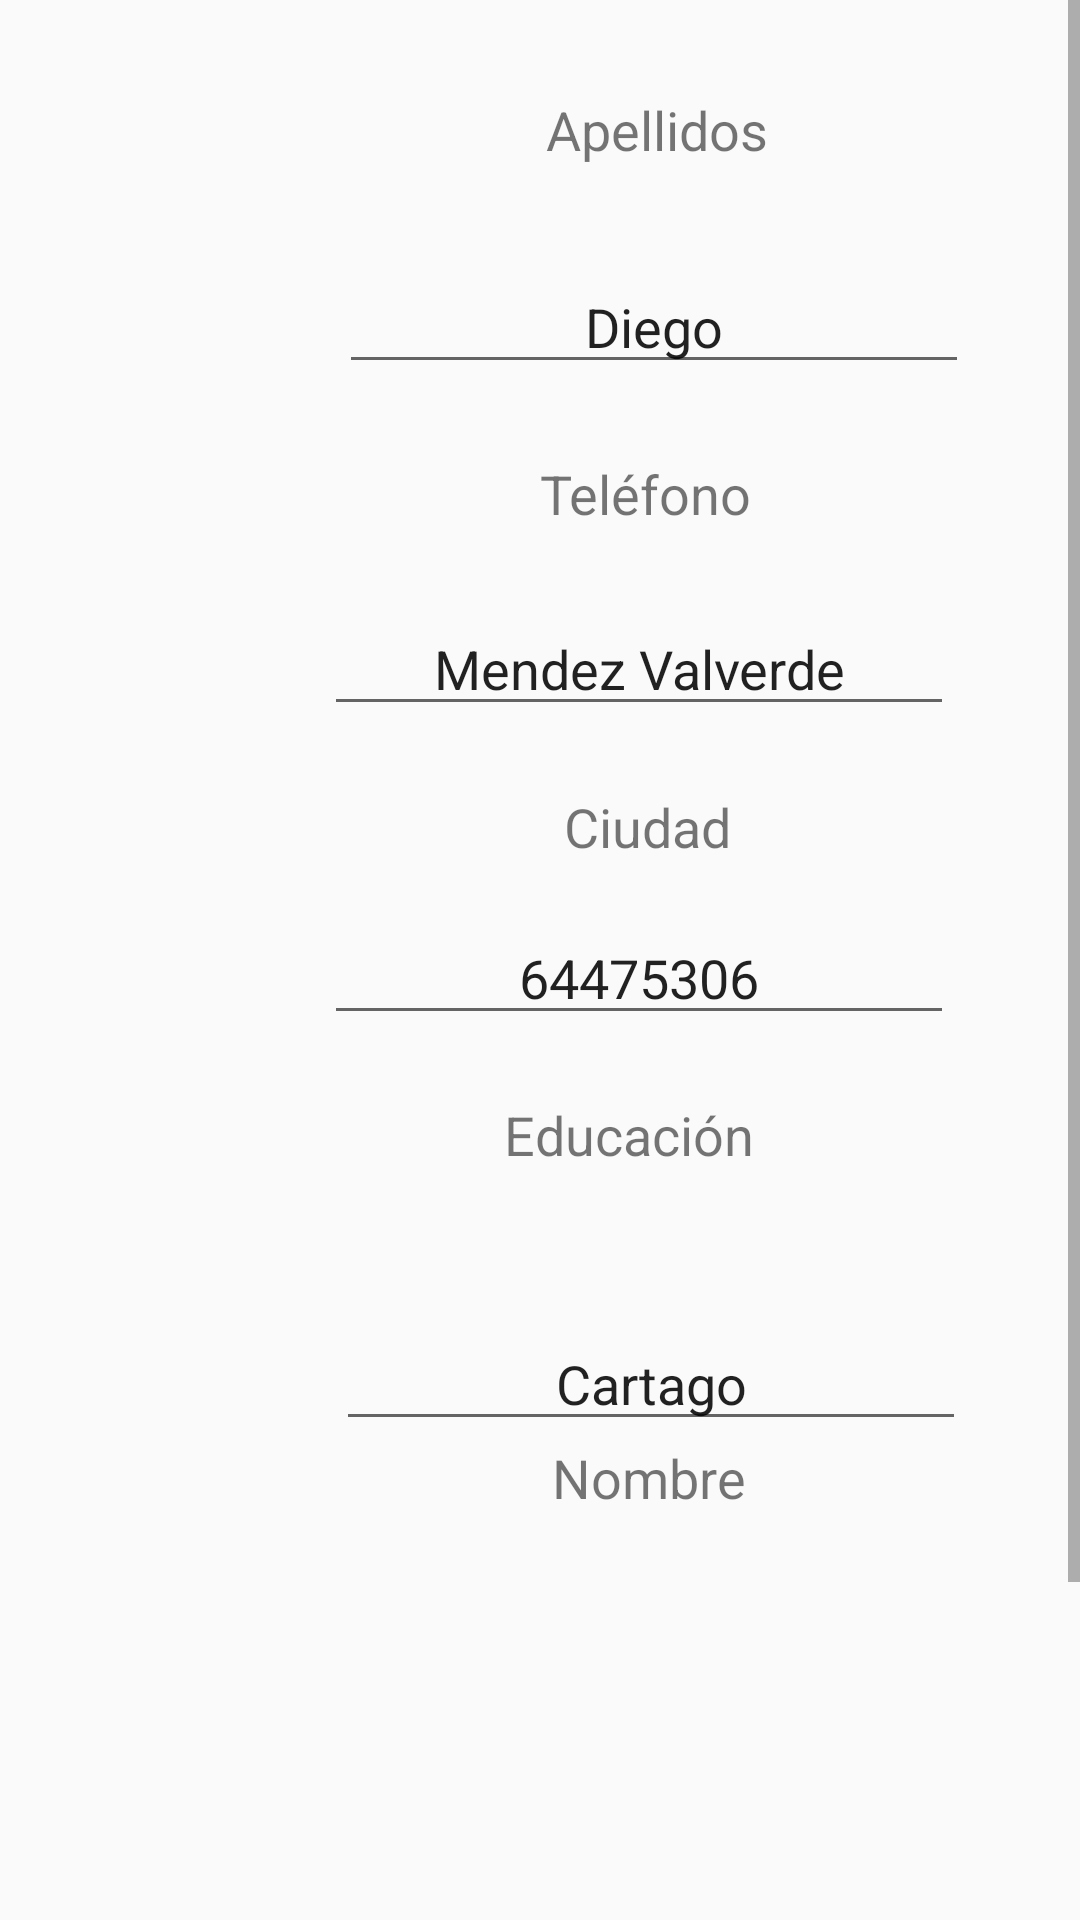

Reconstruct the res/layout file that produces this screen, plus the resources it refers to.
<!-- AndroidManifest.xml: application theme AppTheme -->
<!-- res/layout/fragment_edit_profile.xml -->
<?xml version="1.0" encoding="utf-8"?>
<ScrollView xmlns:android="http://schemas.android.com/apk/res/android"
    xmlns:app="http://schemas.android.com/apk/res-auto"
    xmlns:tools="http://schemas.android.com/tools"
    android:layout_width="match_parent"
    android:layout_height="match_parent"
    android:fillViewport="true"
    tools:context=".ProfileUtils.EditProfile" >

    <androidx.constraintlayout.widget.ConstraintLayout
        android:id="@+id/editRelativeLayout"
        android:layout_width="430dp"
        android:layout_height="wrap_content"
        tools:layout_editor_absoluteX="1dp">

        <EditText
            android:id="@+id/cityTxt"
            android:layout_width="wrap_content"
            android:layout_height="wrap_content"
            android:layout_marginStart="112dp"
            android:layout_marginTop="439dp"
            android:ems="10"
            android:inputType="textPersonName"
            android:text="Cartago"
            android:textAlignment="center"
            app:layout_constraintLeft_toLeftOf="parent"
            app:layout_constraintRight_toRightOf="parent"
            app:layout_constraintStart_toStartOf="parent"
            app:layout_constraintTop_toTopOf="parent" />

        <TextView
            android:id="@+id/cityLbl"
            android:layout_width="wrap_content"
            android:layout_height="wrap_content"
            android:layout_marginStart="188dp"
            android:layout_marginBottom="468dp"
            android:text="Ciudad"
            android:textSize="18sp"
            app:layout_constraintBottom_toBottomOf="parent"
            app:layout_constraintLeft_toLeftOf="parent"
            app:layout_constraintRight_toRightOf="parent"
            app:layout_constraintStart_toStartOf="parent"
            app:layout_constraintTop_toBottomOf="@+id/lastNameTxt" />

        <EditText
            android:id="@+id/contactTxt"
            android:layout_width="wrap_content"
            android:layout_height="wrap_content"
            android:layout_marginStart="108dp"
            android:layout_marginTop="16dp"
            android:ems="10"
            android:inputType="textPersonName"
            android:text="64475306"
            android:textAlignment="center"
            app:layout_constraintLeft_toLeftOf="parent"
            app:layout_constraintRight_toRightOf="parent"
            app:layout_constraintStart_toStartOf="parent"
            app:layout_constraintTop_toBottomOf="@+id/cityLbl" />

        <TextView
            android:id="@+id/contactLbl"
            android:layout_width="wrap_content"
            android:layout_height="wrap_content"
            android:layout_marginStart="180dp"
            android:layout_marginBottom="600dp"
            android:text="Teléfono"
            android:textSize="18sp"
            app:layout_constraintBottom_toBottomOf="parent"
            app:layout_constraintLeft_toLeftOf="parent"
            app:layout_constraintRight_toRightOf="parent"
            app:layout_constraintStart_toStartOf="parent" />

        <TextView
            android:id="@+id/nameLbl"
            android:layout_width="wrap_content"
            android:layout_height="wrap_content"
            android:layout_marginStart="184dp"
            android:layout_marginBottom="272dp"
            android:text="Nombre"
            android:textSize="18sp"
            app:layout_constraintBottom_toBottomOf="parent"
            app:layout_constraintEnd_toEndOf="parent"
            app:layout_constraintHorizontal_bias="0.0"
            app:layout_constraintStart_toStartOf="parent"
            app:layout_constraintTop_toBottomOf="@+id/cityTxt"
            app:layout_constraintVertical_bias="1.0" />

        <EditText
            android:id="@+id/nameTxt"
            android:layout_width="wrap_content"
            android:layout_height="wrap_content"
            android:layout_marginStart="113dp"
            android:layout_marginTop="62dp"
            android:ems="10"
            android:inputType="textPersonName"
            android:text="Diego"
            android:textAlignment="center"
            app:layout_constraintBottom_toTopOf="@+id/contactLbl"
            app:layout_constraintLeft_toLeftOf="parent"
            app:layout_constraintRight_toRightOf="parent"
            app:layout_constraintStart_toStartOf="parent"
            app:layout_constraintTop_toTopOf="parent" />

        <TextView
            android:id="@+id/lastNameLbl"
            android:layout_width="wrap_content"
            android:layout_height="wrap_content"
            android:layout_marginStart="182dp"
            android:text="Apellidos"
            android:textSize="18sp"
            app:layout_constraintBottom_toTopOf="@+id/nameTxt"
            app:layout_constraintLeft_toLeftOf="parent"
            app:layout_constraintRight_toRightOf="parent"
            app:layout_constraintStart_toStartOf="parent"
            app:layout_constraintTop_toTopOf="parent" />

        <EditText
            android:id="@+id/lastNameTxt"
            android:layout_width="wrap_content"
            android:layout_height="wrap_content"
            android:layout_marginStart="108dp"
            android:layout_marginTop="24dp"
            android:ems="10"
            android:inputType="textPersonName"
            android:text="Mendez Valverde"
            android:textAlignment="center"
            app:layout_constraintLeft_toLeftOf="parent"
            app:layout_constraintRight_toRightOf="parent"
            app:layout_constraintStart_toStartOf="parent"
            app:layout_constraintTop_toBottomOf="@+id/contactLbl" />

        <Button
            android:id="@+id/addUserBtn"
            android:layout_width="wrap_content"
            android:layout_height="wrap_content"
            android:layout_marginStart="158dp"
            android:text="Editar perfil"
            app:layout_constraintBottom_toBottomOf="parent"
            app:layout_constraintStart_toStartOf="parent" />

        <TextView
            android:id="@+id/educationLbl"
            android:layout_width="wrap_content"
            android:layout_height="wrap_content"
            android:layout_marginStart="168dp"
            android:layout_marginBottom="364dp"
            android:text="Educación"
            android:textSize="18sp"
            app:layout_constraintBottom_toBottomOf="parent"
            app:layout_constraintStart_toStartOf="parent"
            app:layout_constraintTop_toBottomOf="@+id/contactTxt"
            app:layout_constraintVertical_bias="0.487" />

        <EditText
            android:id="@+id/editText2"
            android:layout_width="242dp"
            android:layout_height="123dp"
            android:layout_marginStart="108dp"
            android:layout_marginBottom="112dp"
            android:ems="10"
            android:gravity="start|top"
            android:inputType="textMultiLine"
            app:layout_constraintBottom_toBottomOf="parent"
            app:layout_constraintStart_toStartOf="parent"
            app:layout_constraintTop_toBottomOf="@+id/nameLbl"
            app:layout_constraintVertical_bias="1.0" />

    </androidx.constraintlayout.widget.ConstraintLayout>
</ScrollView>
<!-- resources referenced by this layout -->
<resources>
  <style name="AppTheme" parent="Theme.AppCompat.Light.NoActionBar">
          
          <item name="colorPrimary">@color/colorPrimary</item>
          <item name="colorPrimaryDark">@color/colorPrimaryDark</item>
          <item name="android:windowLightStatusBar">true</item>
          <item name="colorAccent">@color/colorAccent</item>
      </style>
  <color name="colorPrimary">#008B8B</color>
  <color name="colorPrimaryDark">#FFF</color>
  <color name="colorAccent">#008B8B</color>
</resources>
